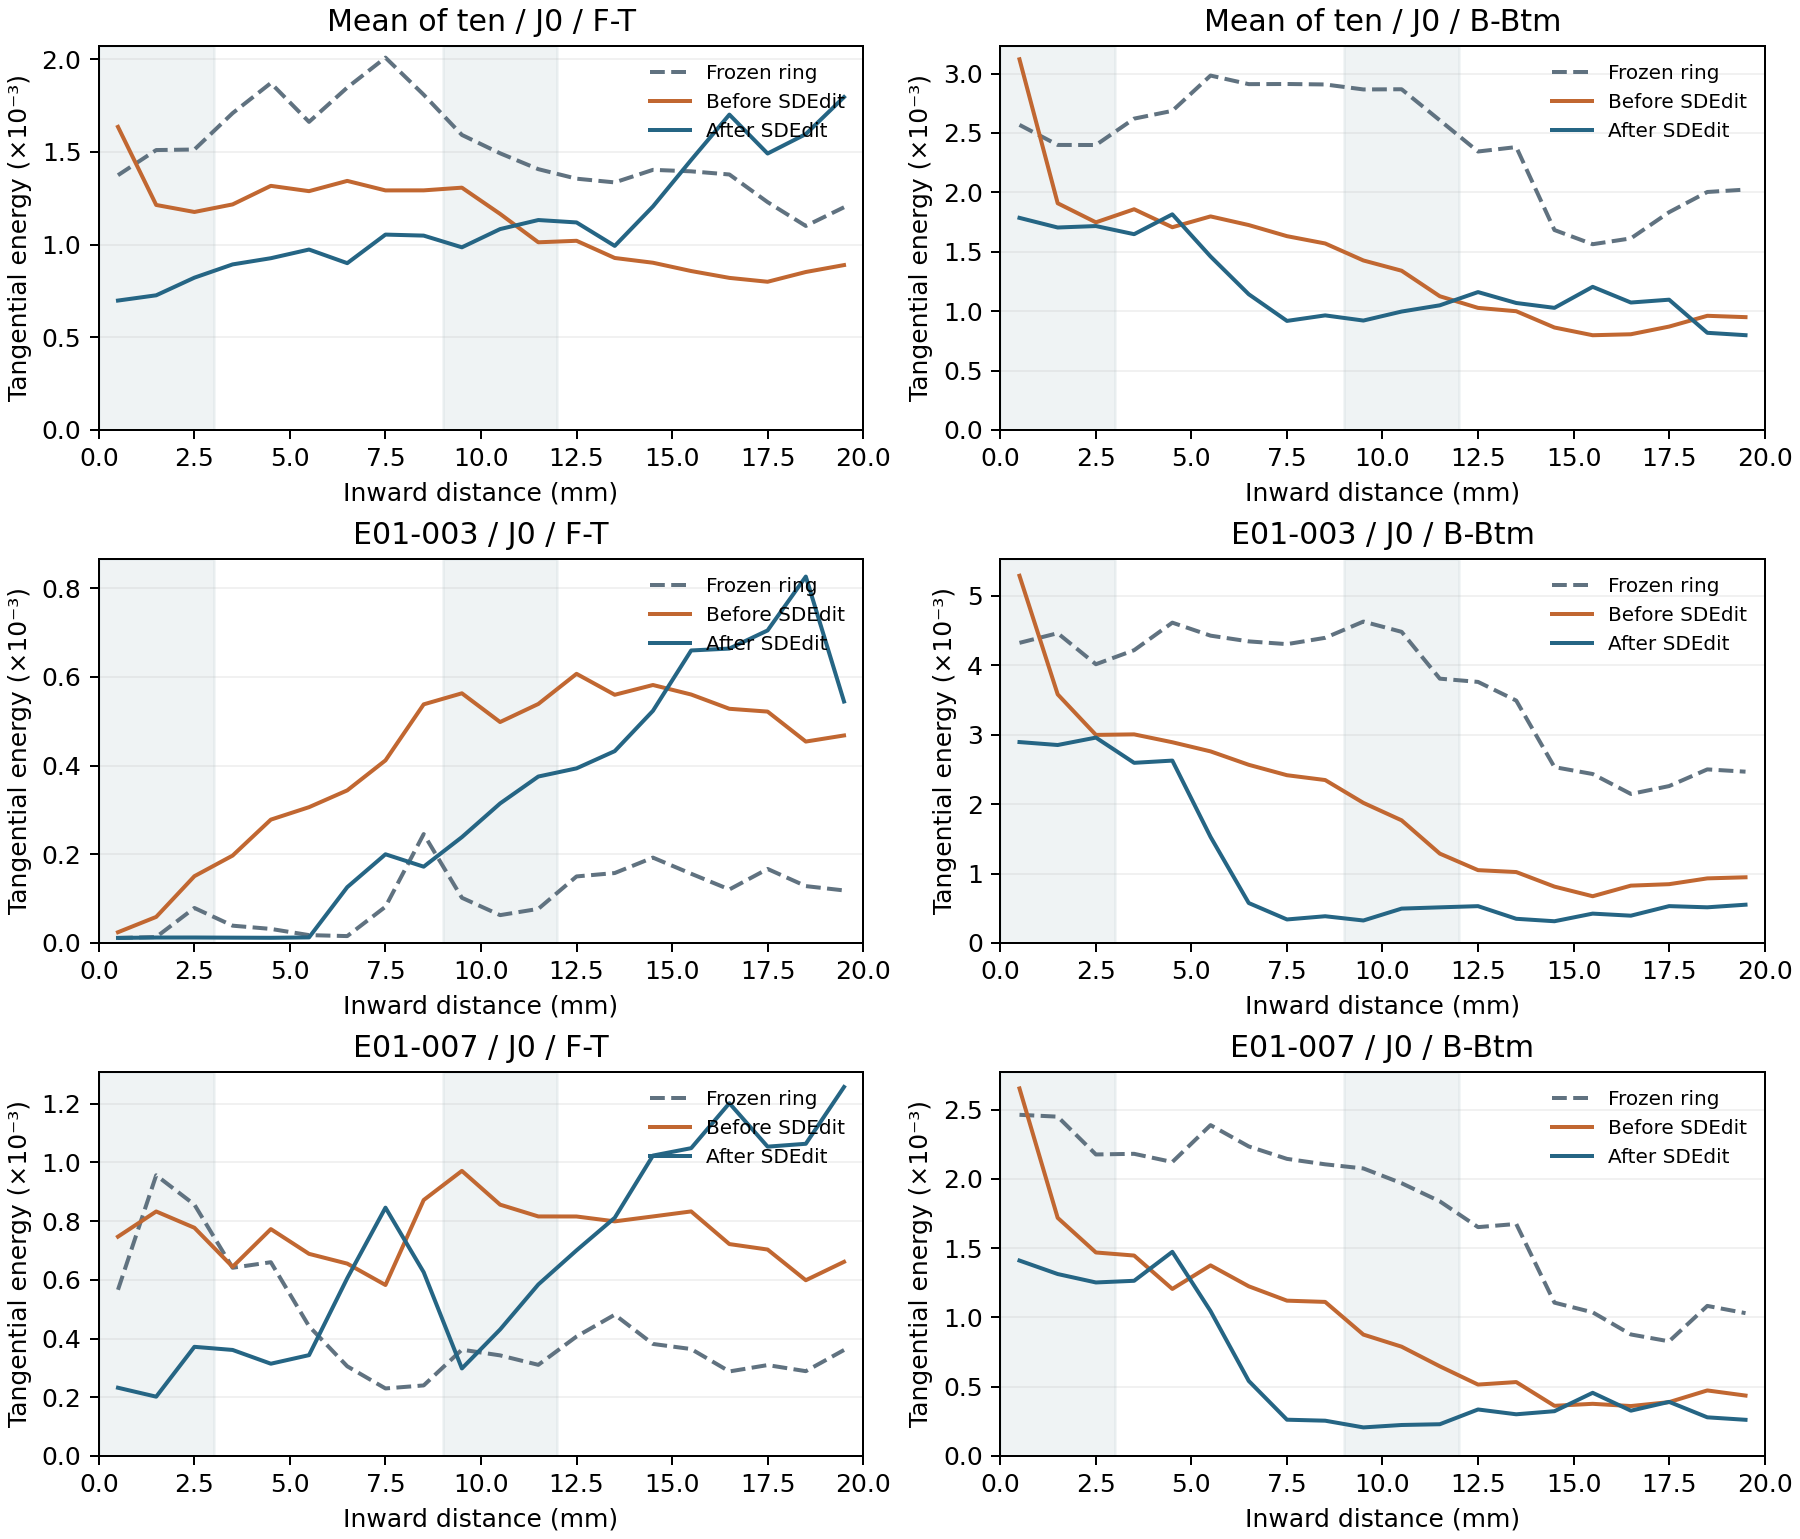

Values plotted in this chart, from the file beside it:
method, seed, brief_id, fold, stage, start_mm, end_mm, energy
j0, 42, E01-001, F-T, ring, 0, 1, 0.0003883
j0, 42, E01-001, F-T, ring, 1, 2, 0.0008096
j0, 42, E01-001, F-T, ring, 2, 3, 0.0005836
j0, 42, E01-001, F-T, ring, 3, 4, 0.001161
j0, 42, E01-001, F-T, ring, 4, 5, 0.001701
j0, 42, E01-001, F-T, ring, 5, 6, 0.001526
j0, 42, E01-001, F-T, ring, 6, 7, 0.001272
j0, 42, E01-001, F-T, ring, 7, 8, 0.001335
j0, 42, E01-001, F-T, ring, 8, 9, 0.000932
j0, 42, E01-001, F-T, ring, 9, 10, 0.0006063
j0, 42, E01-001, F-T, ring, 10, 11, 0.0005464
j0, 42, E01-001, F-T, ring, 11, 12, 0.0004491
j0, 42, E01-001, F-T, ring, 12, 13, 0.0005933
j0, 42, E01-001, F-T, ring, 13, 14, 0.000651
j0, 42, E01-001, F-T, ring, 14, 15, 0.0006563
j0, 42, E01-001, F-T, ring, 15, 16, 0.000703
j0, 42, E01-001, F-T, ring, 16, 17, 0.0005595
j0, 42, E01-001, F-T, ring, 17, 18, 0.0003759
j0, 42, E01-001, F-T, ring, 18, 19, 0.0002946
j0, 42, E01-001, F-T, ring, 19, 20, 0.0003471
j0, 42, E01-001, F-T, initial, 0, 1, 0.0004486
j0, 42, E01-001, F-T, initial, 1, 2, 0.0006226
j0, 42, E01-001, F-T, initial, 2, 3, 0.0004422
j0, 42, E01-001, F-T, initial, 3, 4, 0.0007421
j0, 42, E01-001, F-T, initial, 4, 5, 0.0009446
j0, 42, E01-001, F-T, initial, 5, 6, 0.0008601
j0, 42, E01-001, F-T, initial, 6, 7, 0.0007133
j0, 42, E01-001, F-T, initial, 7, 8, 0.0007525
j0, 42, E01-001, F-T, initial, 8, 9, 0.000733
j0, 42, E01-001, F-T, initial, 9, 10, 0.000738
j0, 42, E01-001, F-T, initial, 10, 11, 0.0006041
j0, 42, E01-001, F-T, initial, 11, 12, 0.0005348
j0, 42, E01-001, F-T, initial, 12, 13, 0.0005483
j0, 42, E01-001, F-T, initial, 13, 14, 0.0005771
j0, 42, E01-001, F-T, initial, 14, 15, 0.000479
j0, 42, E01-001, F-T, initial, 15, 16, 0.0004762
j0, 42, E01-001, F-T, initial, 16, 17, 0.0005021
j0, 42, E01-001, F-T, initial, 17, 18, 0.0004463
j0, 42, E01-001, F-T, initial, 18, 19, 0.0003498
j0, 42, E01-001, F-T, initial, 19, 20, 0.0003547
j0, 42, E01-001, F-T, final, 0, 1, 0.0001414
j0, 42, E01-001, F-T, final, 1, 2, 0.0002156
j0, 42, E01-001, F-T, final, 2, 3, 0.0003099
j0, 42, E01-001, F-T, final, 3, 4, 0.0003257
j0, 42, E01-001, F-T, final, 4, 5, 0.0003043
j0, 42, E01-001, F-T, final, 5, 6, 0.0003865
j0, 42, E01-001, F-T, final, 6, 7, 0.0003869
j0, 42, E01-001, F-T, final, 7, 8, 0.0004303
j0, 42, E01-001, F-T, final, 8, 9, 0.0004108
j0, 42, E01-001, F-T, final, 9, 10, 0.0002514
j0, 42, E01-001, F-T, final, 10, 11, 0.0002438
j0, 42, E01-001, F-T, final, 11, 12, 0.0003414
j0, 42, E01-001, F-T, final, 12, 13, 0.0004051
j0, 42, E01-001, F-T, final, 13, 14, 0.0004562
j0, 42, E01-001, F-T, final, 14, 15, 0.0005397
j0, 42, E01-001, F-T, final, 15, 16, 0.0004665
j0, 42, E01-001, F-T, final, 16, 17, 0.0004675
j0, 42, E01-001, F-T, final, 17, 18, 0.000459
j0, 42, E01-001, F-T, final, 18, 19, 0.0003462
j0, 42, E01-001, F-T, final, 19, 20, 0.0003269
... 1,380 more rows
